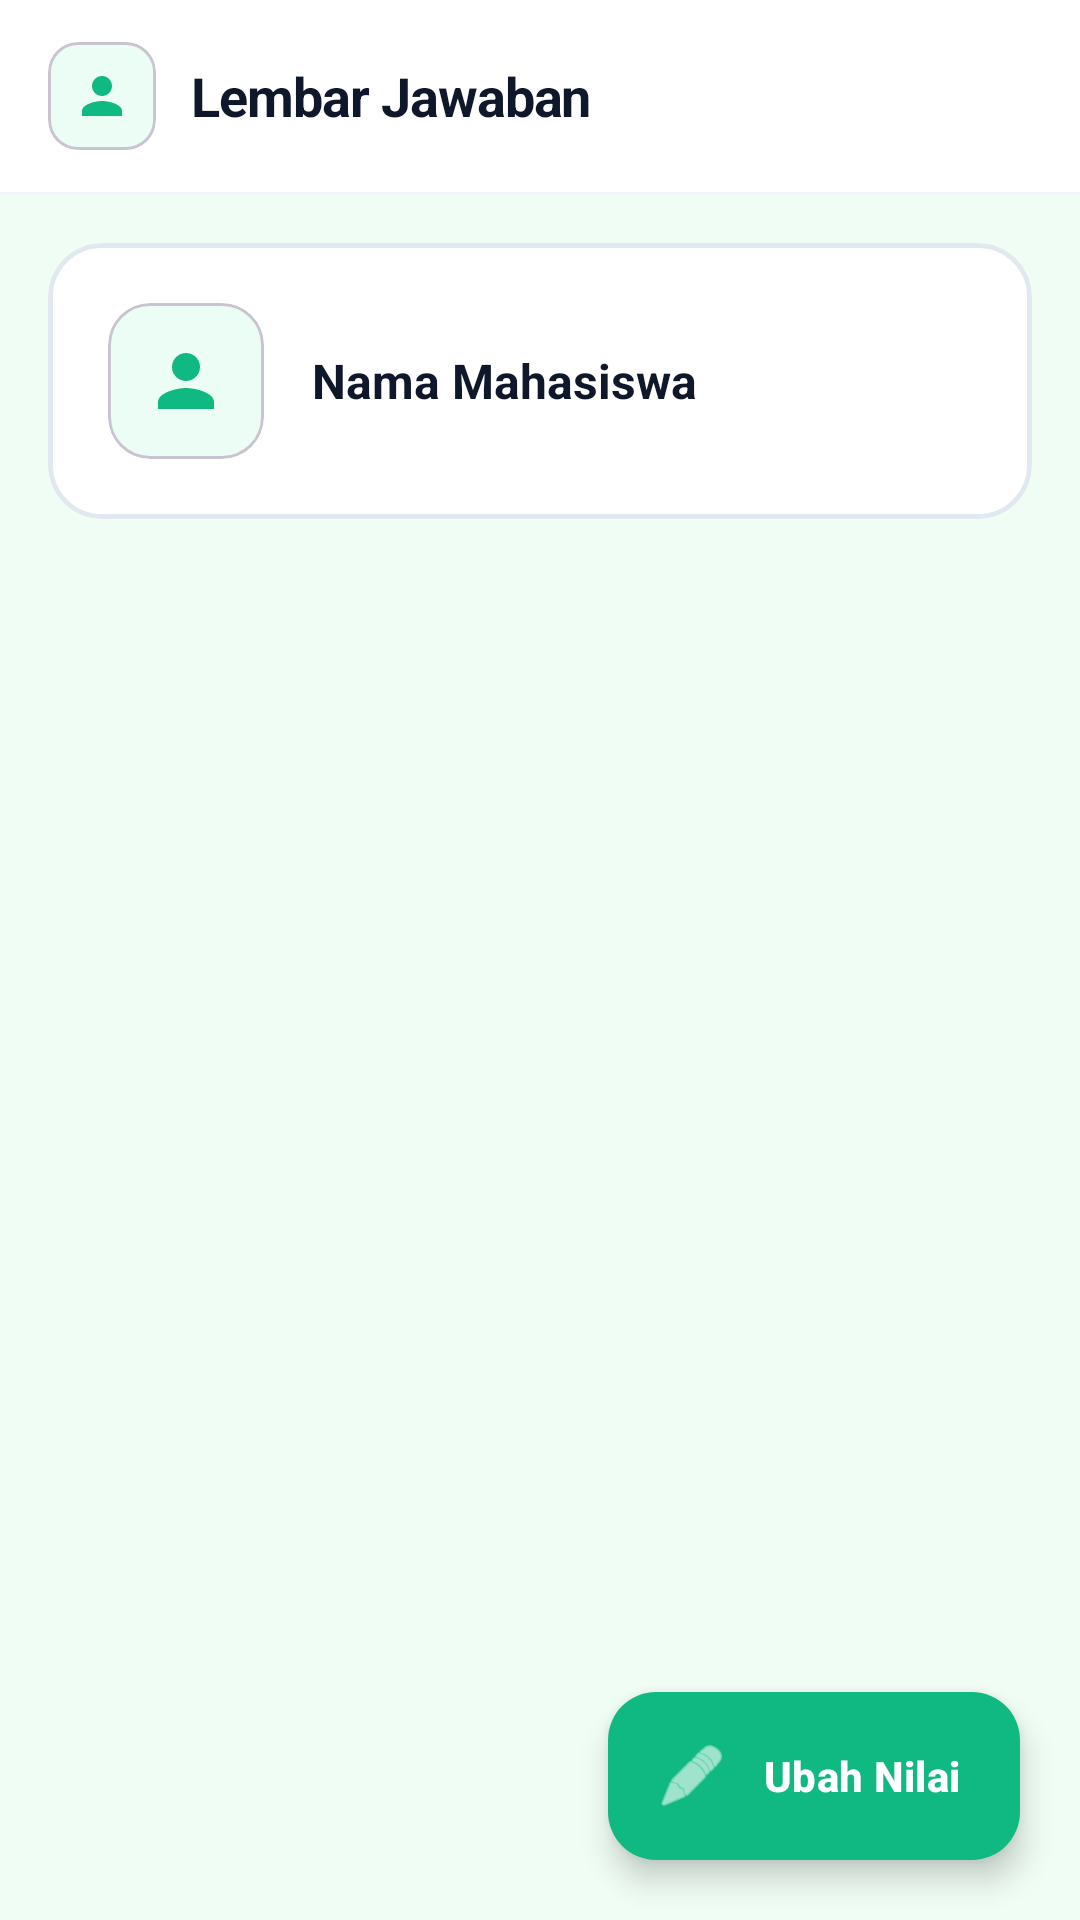

The Android layout XML behind this screen, and the referenced resources:
<!-- AndroidManifest.xml: application theme Theme.IFUnjaniExam -->
<!-- res/layout/activity_student_answer_sheet.xml -->
<?xml version="1.0" encoding="utf-8"?>
<androidx.constraintlayout.widget.ConstraintLayout xmlns:android="http://schemas.android.com/apk/res/android"
    xmlns:app="http://schemas.android.com/apk/res-auto"
    android:layout_width="match_parent"
    android:layout_height="match_parent"
    android:background="#F0FDF4">

    
    <com.google.android.material.appbar.AppBarLayout
        android:id="@+id/appBarLayout"
        android:layout_width="match_parent"
        android:layout_height="wrap_content"
        app:elevation="0dp"
        android:background="#FFFFFF"
        app:layout_constraintTop_toTopOf="parent">

        <LinearLayout
            android:layout_width="match_parent"
            android:layout_height="?attr/actionBarSize"
            android:gravity="center_vertical"
            android:orientation="horizontal"
            android:paddingHorizontal="16dp">

            <com.google.android.material.card.MaterialCardView
                android:layout_width="36dp"
                android:layout_height="36dp"
                android:layout_marginEnd="12dp"
                app:cardCornerRadius="10dp"
                app:cardElevation="0dp"
                app:cardBackgroundColor="#ECFDF5">

                <ImageView
                    android:layout_width="20dp"
                    android:layout_height="20dp"
                    android:layout_gravity="center"
                    android:src="@drawable/ic_person"
                    app:tint="#10B981" />
            </com.google.android.material.card.MaterialCardView>

            <TextView
                android:layout_width="wrap_content"
                android:layout_height="wrap_content"
                android:text="Lembar Jawaban"
                android:textSize="18sp"
                android:textStyle="bold"
                android:textColor="#0F172A"
                android:letterSpacing="-0.02" />
        </LinearLayout>

        <View
            android:layout_width="match_parent"
            android:layout_height="1dp"
            android:background="#F1F5F9" />
    </com.google.android.material.appbar.AppBarLayout>

    
    <com.google.android.material.card.MaterialCardView
        android:id="@+id/cvHeader"
        android:layout_width="match_parent"
        android:layout_height="wrap_content"
        android:layout_marginHorizontal="16dp"
        android:layout_marginTop="16dp"
        app:cardBackgroundColor="#FFFFFF"
        app:cardCornerRadius="18dp"
        app:cardElevation="0dp"
        app:strokeColor="#E2E8F0"
        app:strokeWidth="1.5dp"
        app:layout_constraintTop_toBottomOf="@id/appBarLayout">

        <LinearLayout
            android:layout_width="match_parent"
            android:layout_height="wrap_content"
            android:orientation="horizontal"
            android:padding="20dp"
            android:gravity="center_vertical">

            <com.google.android.material.card.MaterialCardView
                android:layout_width="52dp"
                android:layout_height="52dp"
                app:cardCornerRadius="14dp"
                app:cardElevation="0dp"
                app:cardBackgroundColor="#ECFDF5">

                <ImageView
                    android:layout_width="28dp"
                    android:layout_height="28dp"
                    android:layout_gravity="center"
                    android:src="@drawable/ic_person"
                    app:tint="#10B981" />
            </com.google.android.material.card.MaterialCardView>

            <TextView
                android:id="@+id/tvStudentName"
                android:layout_width="0dp"
                android:layout_weight="1"
                android:layout_height="wrap_content"
                android:layout_marginStart="16dp"
                android:text="Nama Mahasiswa"
                android:textSize="16sp"
                android:textColor="#0F172A"
                android:textStyle="bold"
                android:lineSpacingExtra="4dp" />
        </LinearLayout>
    </com.google.android.material.card.MaterialCardView>

    <androidx.recyclerview.widget.RecyclerView
        android:id="@+id/rvAnswers"
        android:layout_width="match_parent"
        android:layout_height="0dp"
        android:paddingTop="12dp"
        android:paddingBottom="100dp"
        android:clipToPadding="false"
        app:layout_constraintTop_toBottomOf="@id/cvHeader"
        app:layout_constraintBottom_toBottomOf="parent" />

    <com.google.android.material.floatingactionbutton.ExtendedFloatingActionButton
        android:id="@+id/fabEditScore"
        android:layout_width="wrap_content"
        android:layout_height="wrap_content"
        android:layout_margin="20dp"
        android:text="Ubah Nilai"
        app:icon="@android:drawable/ic_menu_edit"
        android:textColor="#FFFFFF"
        android:textStyle="bold"
        app:iconTint="#FFFFFF"
        app:backgroundTint="#10B981"
        app:elevation="4dp"
        app:cornerRadius="16dp"
        app:layout_constraintBottom_toBottomOf="parent"
        app:layout_constraintEnd_toEndOf="parent" />

    <ProgressBar
        android:id="@+id/progressBar"
        android:layout_width="wrap_content"
        android:layout_height="wrap_content"
        android:visibility="gone"
        android:indeterminateTint="#10B981"
        app:layout_constraintTop_toTopOf="parent"
        app:layout_constraintBottom_toBottomOf="parent"
        app:layout_constraintStart_toStartOf="parent"
        app:layout_constraintEnd_toEndOf="parent" />

</androidx.constraintlayout.widget.ConstraintLayout>
<!-- resources referenced by this layout -->
<resources>
  <!-- drawable ic_person (drawable) -->
  <vector xmlns:android="http://schemas.android.com/apk/res/android"
      android:width="24dp"
      android:height="24dp"
      android:viewportWidth="24"
      android:viewportHeight="24"
      android:tint="#FFFFFF">
    <path
        android:fillColor="#FF000000"
        android:pathData="M12,12c2.21,0 4,-1.79 4,-4s-1.79,-4 -4,-4 -4,1.79 -4,4 1.79,4 4,4zm0,2c-2.67,0 -8,1.34 -8,4v2h16v-2c0,-2.66 -5.33,-4 -8,-4z"/>
  </vector>
  <style name="Theme.IFUnjaniExam" parent="Base.Theme.IFUnjaniExam" />
  <style name="Base.Theme.IFUnjaniExam" parent="Theme.Material3.DayNight.NoActionBar">
          
          
      </style>
</resources>
